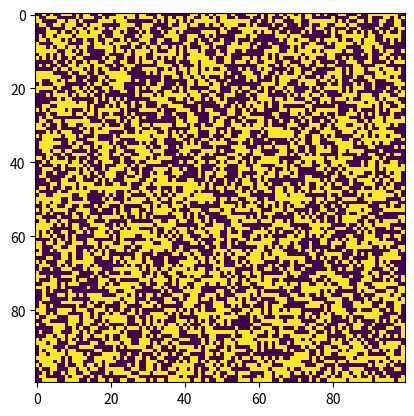

The matplotlib source for this figure:
#!/usr/bin/env python3

import numpy as np
import matplotlib.pyplot as plt


lsize = 100
nsize = lsize * lsize
fill = 0.5
ifill = int(fill * nsize)

print(f"lattice nsize = {nsize}, filled = {ifill}")
x = np.hstack([np.ones(ifill, dtype=int),np.zeros(nsize-ifill,dtype=int)])
y = x.reshape((lsize, lsize))
plt.imshow(y);plt.show()


for i in range(12):
    np.random.shuffle(x)
    y = x.reshape((lsize, lsize))
    plt.imshow(y);plt.show()
#

"""
one, zero = np.ones(ifill, dtype=int),np.zeros(nsize-ifill,dtype=int)

x = np.zeros(nsize, dtype=int)
flag_0, flag_1 = True, True

i0 = 0
i1 = 0
while flag_1 or flag_0:
    if np.random.random() < 0.5:
        x[i0] = 1; i0 += 1
    else:
        x[i1

"""
